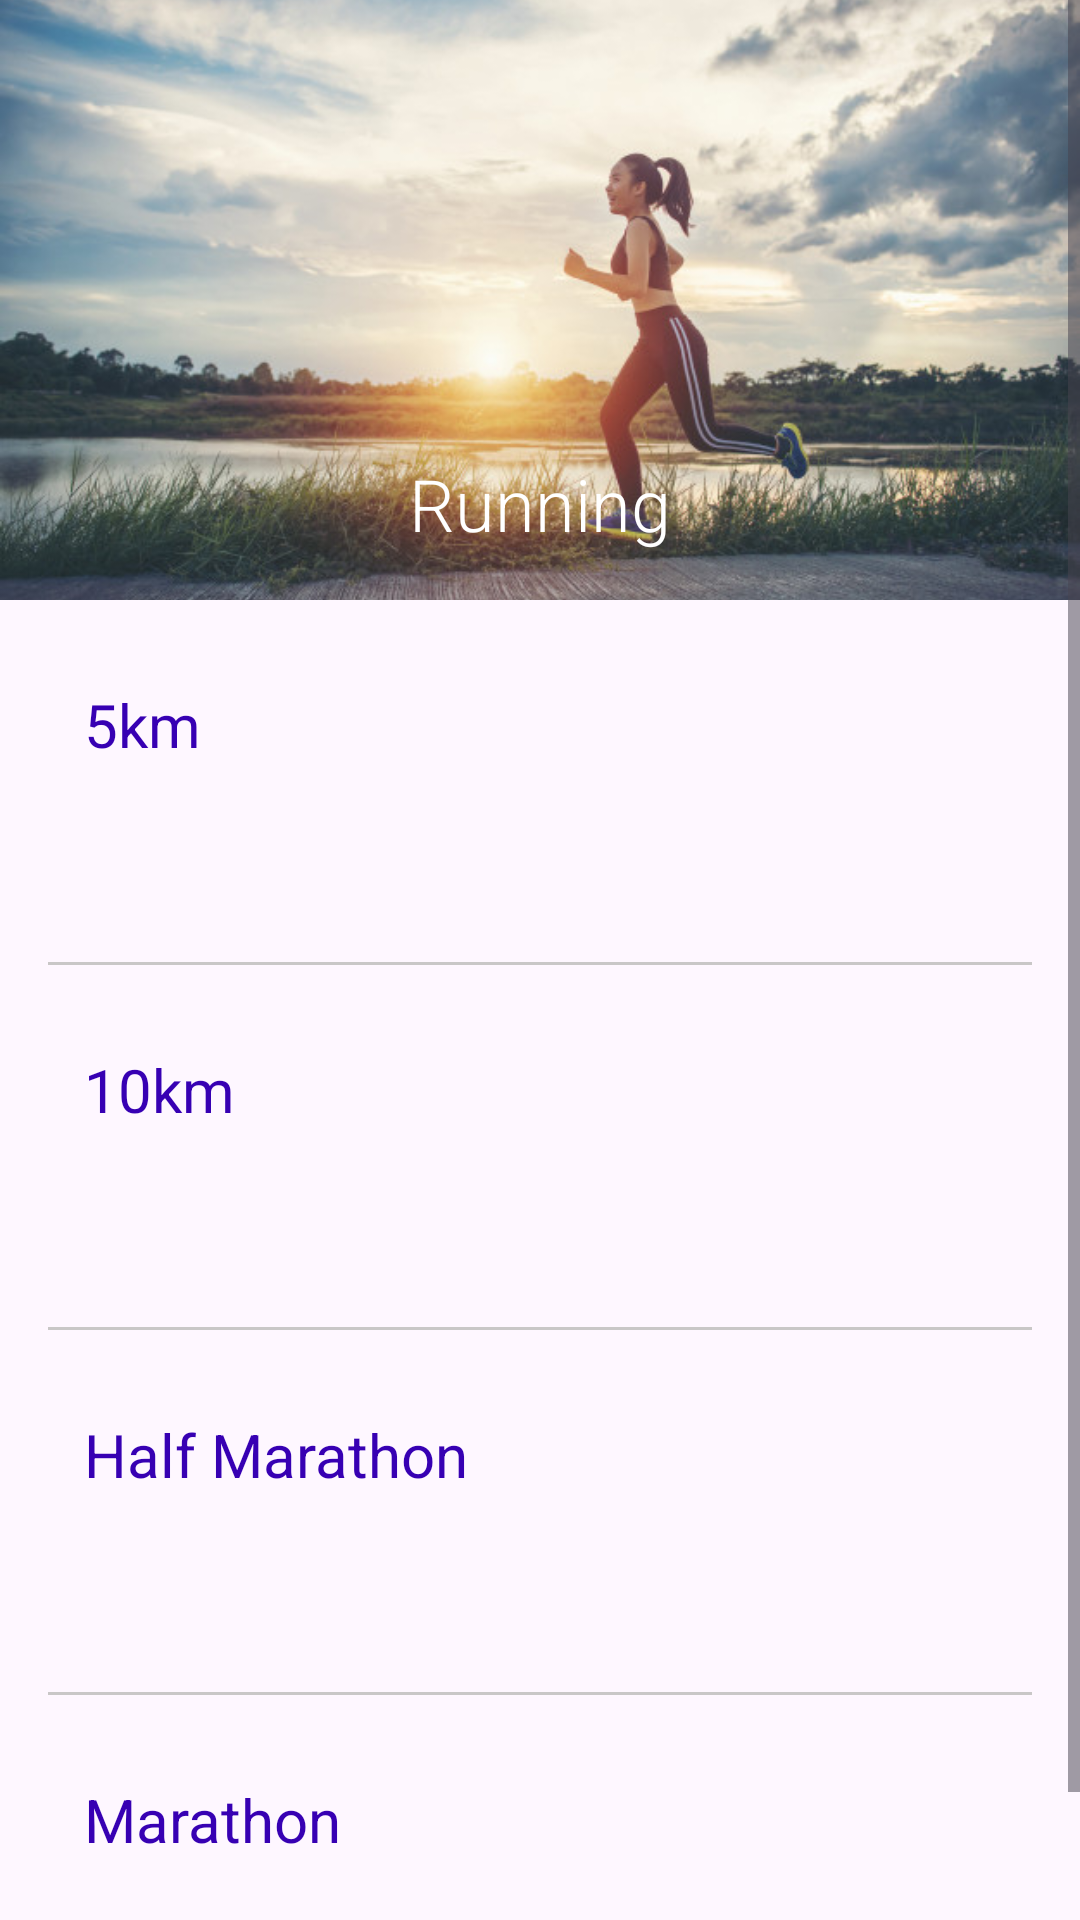

Write the Android layout XML for this screen, with the resource values it uses.
<!-- AndroidManifest.xml: application theme Theme.RecordKeeperApp -->
<!-- res/layout/fragments_running.xml -->
<?xml version="1.0" encoding="utf-8"?>
<ScrollView xmlns:android="http://schemas.android.com/apk/res/android"
    xmlns:app="http://schemas.android.com/apk/res-auto"
    xmlns:tools="http://schemas.android.com/tools"
    android:layout_width="match_parent"
    android:layout_height="match_parent">

    <androidx.constraintlayout.widget.ConstraintLayout
        android:layout_width="match_parent"
        android:layout_height="wrap_content">

        <FrameLayout
            android:id="@+id/frame_heading"
            android:layout_width="0dp"
            android:layout_height="200dp"
            app:layout_constraintEnd_toEndOf="parent"
            app:layout_constraintStart_toStartOf="parent"
            app:layout_constraintTop_toTopOf="parent">

            <ImageView
                android:layout_width="match_parent"
                android:layout_height="match_parent"
                android:contentDescription="@string/running_image_description"
                android:scaleType="centerCrop"
                android:src="@drawable/running" />

            <View
                android:layout_width="match_parent"
                android:layout_height="match_parent"
                android:background="@drawable/gradient_overlay" />

            <TextView
                android:layout_width="match_parent"
                android:layout_height="wrap_content"
                android:layout_gravity="bottom"
                android:layout_marginBottom="16dp"
                android:fontFamily="sans-serif-light"
                android:gravity="center"
                android:text="@string/runningFragment"
                android:textColor="@color/white"
                android:textSize="24sp" />

        </FrameLayout>

        <LinearLayout
            android:layout_width="0dp"
            android:layout_height="wrap_content"
            android:orientation="vertical"
            android:padding="16dp"
            app:layout_constraintEnd_toEndOf="parent"
            app:layout_constraintStart_toStartOf="parent"
            app:layout_constraintTop_toBottomOf="@id/frame_heading">

            <androidx.constraintlayout.widget.ConstraintLayout
                android:id="@+id/container_5km"
                android:layout_width="match_parent"
                android:layout_height="wrap_content"
                android:padding="12dp">

                <TextView
                    android:id="@+id/text_view_5km_heading"
                    android:layout_width="wrap_content"
                    android:layout_height="wrap_content"
                    android:fontFamily="sans-serif"
                    android:text="@string/five_km_heading"
                    android:textColor="@color/design_default_color_primary_dark"
                    android:textSize="20sp"
                    app:layout_constraintStart_toStartOf="parent"
                    app:layout_constraintTop_toTopOf="parent" />

                <TextView
                    android:id="@+id/text_view_5km_value"
                    android:layout_width="wrap_content"
                    android:layout_height="wrap_content"
                    android:fontFamily="sans-serif-light"
                    android:textColor="@color/dark_grey"
                    android:textSize="20sp"
                    app:layout_constraintEnd_toEndOf="parent"
                    app:layout_constraintTop_toTopOf="parent"
                    tools:text="22:04" />

                <TextView
                    android:id="@+id/text_view_5km_date"
                    android:layout_width="wrap_content"
                    android:layout_height="wrap_content"
                    android:layout_marginTop="16dp"
                    android:fontFamily="sans-serif-light"
                    android:textSize="16sp"
                    app:layout_constraintEnd_toEndOf="parent"
                    app:layout_constraintTop_toBottomOf="@id/text_view_5km_value"
                    tools:text="26/12/2024" />

            </androidx.constraintlayout.widget.ConstraintLayout>

            <View
                android:layout_width="match_parent"
                android:layout_height="1dp"
                android:layout_marginTop="16dp"
                android:background="@color/light_grey" />

            <androidx.constraintlayout.widget.ConstraintLayout
                android:id="@+id/container_10km"
                android:layout_width="match_parent"
                android:layout_height="wrap_content"
                android:layout_marginTop="16dp"
                android:padding="12dp">

                <TextView
                    android:id="@+id/text_view_10km_heading"
                    android:layout_width="wrap_content"
                    android:layout_height="wrap_content"
                    android:fontFamily="sans-serif"
                    android:text="@string/ten_km_heading"
                    android:textColor="@color/design_default_color_primary_dark"
                    android:textSize="20sp"
                    app:layout_constraintStart_toStartOf="parent"
                    app:layout_constraintTop_toTopOf="parent" />

                <TextView
                    android:id="@+id/text_view_10km_value"
                    android:layout_width="wrap_content"
                    android:layout_height="wrap_content"
                    android:fontFamily="sans-serif-light"
                    android:textColor="@color/dark_grey"
                    android:textSize="20sp"
                    app:layout_constraintEnd_toEndOf="parent"
                    app:layout_constraintTop_toTopOf="parent"
                    tools:text="22:04" />

                <TextView
                    android:id="@+id/text_view_10km_date"
                    android:layout_width="wrap_content"
                    android:layout_height="wrap_content"
                    android:layout_marginTop="16dp"
                    android:fontFamily="sans-serif-light"
                    android:textSize="16sp"
                    app:layout_constraintEnd_toEndOf="parent"
                    app:layout_constraintTop_toBottomOf="@id/text_view_10km_value"
                    tools:text="26/12/2024" />

            </androidx.constraintlayout.widget.ConstraintLayout>

            <View
                android:layout_width="match_parent"
                android:layout_height="1dp"
                android:layout_marginTop="16dp"
                android:background="@color/light_grey" />

            <androidx.constraintlayout.widget.ConstraintLayout
                android:id="@+id/container_half_marathon"
                android:layout_width="match_parent"
                android:layout_height="wrap_content"
                android:layout_marginTop="16dp"
                android:padding="12dp">

                <TextView
                    android:id="@+id/text_view_half_marathon_heading"
                    android:layout_width="wrap_content"
                    android:layout_height="wrap_content"
                    android:fontFamily="sans-serif"
                    android:text="@string/half_marathon_heading"
                    android:textColor="@color/design_default_color_primary_dark"
                    android:textSize="20sp"
                    app:layout_constraintStart_toStartOf="parent"
                    app:layout_constraintTop_toTopOf="parent" />

                <TextView
                    android:id="@+id/text_view_half_marathon_value"
                    android:layout_width="wrap_content"
                    android:layout_height="wrap_content"
                    android:fontFamily="sans-serif-light"
                    android:textColor="@color/dark_grey"
                    android:textSize="20sp"
                    app:layout_constraintEnd_toEndOf="parent"
                    app:layout_constraintTop_toTopOf="parent"
                    tools:text="22:04" />

                <TextView
                    android:id="@+id/text_view_half_marathon_date"
                    android:layout_width="wrap_content"
                    android:layout_height="wrap_content"
                    android:layout_marginTop="16dp"
                    android:fontFamily="sans-serif-light"
                    android:textSize="16sp"
                    app:layout_constraintEnd_toEndOf="parent"
                    app:layout_constraintTop_toBottomOf="@id/text_view_half_marathon_value"
                    tools:text="26/12/2024" />

            </androidx.constraintlayout.widget.ConstraintLayout>

            <View
                android:layout_width="match_parent"
                android:layout_height="1dp"
                android:layout_marginTop="16dp"
                android:background="@color/light_grey" />

            <androidx.constraintlayout.widget.ConstraintLayout
                android:id="@+id/container_marathon"
                android:layout_width="match_parent"
                android:layout_height="wrap_content"
                android:layout_marginTop="16dp"
                android:padding="12dp">

                <TextView
                    android:id="@+id/text_view_marathon_heading"
                    android:layout_width="wrap_content"
                    android:layout_height="wrap_content"
                    android:fontFamily="sans-serif"
                    android:text="@string/marathon_heading"
                    android:textColor="@color/design_default_color_primary_dark"
                    android:textSize="20sp"
                    app:layout_constraintStart_toStartOf="parent"
                    app:layout_constraintTop_toTopOf="parent" />

                <TextView
                    android:id="@+id/text_view_marathon_value"
                    android:layout_width="wrap_content"
                    android:layout_height="wrap_content"
                    android:fontFamily="sans-serif-light"
                    android:textColor="@color/dark_grey"
                    android:textSize="20sp"
                    app:layout_constraintEnd_toEndOf="parent"
                    app:layout_constraintTop_toTopOf="parent"
                    tools:text="22:04" />

                <TextView
                    android:id="@+id/text_view_marathon_date"
                    android:layout_width="wrap_content"
                    android:layout_height="wrap_content"
                    android:layout_marginTop="16dp"
                    android:fontFamily="sans-serif-light"
                    android:textSize="16sp"
                    app:layout_constraintEnd_toEndOf="parent"
                    app:layout_constraintTop_toBottomOf="@id/text_view_marathon_value"
                    tools:text="26/12/2024" />

            </androidx.constraintlayout.widget.ConstraintLayout>


        </LinearLayout>

    </androidx.constraintlayout.widget.ConstraintLayout>

</ScrollView>
<!-- resources referenced by this layout -->
<resources>
  <color name="dark_grey">#323232</color>
  <color name="light_grey">#C9C7C7</color>
  <color name="white">#FFFFFFFF</color>
  <!-- drawable running: jpg bitmap (drawable-nodpi, 78281 bytes) -->
  <string name="five_km_heading">5km</string>
  <string name="half_marathon_heading">Half Marathon</string>
  <string name="marathon_heading">Marathon</string>
  <string name="runningFragment">Running</string>
  <string name="running_image_description">Running Image</string>
  <string name="ten_km_heading">10km</string>
  <style name="Theme.RecordKeeperApp" parent="Base.Theme.RecordKeeperApp" />
  <style name="Base.Theme.RecordKeeperApp" parent="Theme.Material3.DayNight">
          
          
          <item name="colorPrimary">@color/statusbar_color</item>
          <item name="actionBarStyle">@style/ActionBarStyle</item>
      </style>
  <color name="statusbar_color">#675693</color>
  <style name="ActionBarStyle" parent="Widget.Material3.ActionBar.Solid">
          <item name="background">@color/toolbar_color</item>
      </style>
  <color name="toolbar_color">#D0BCFF</color>
</resources>
